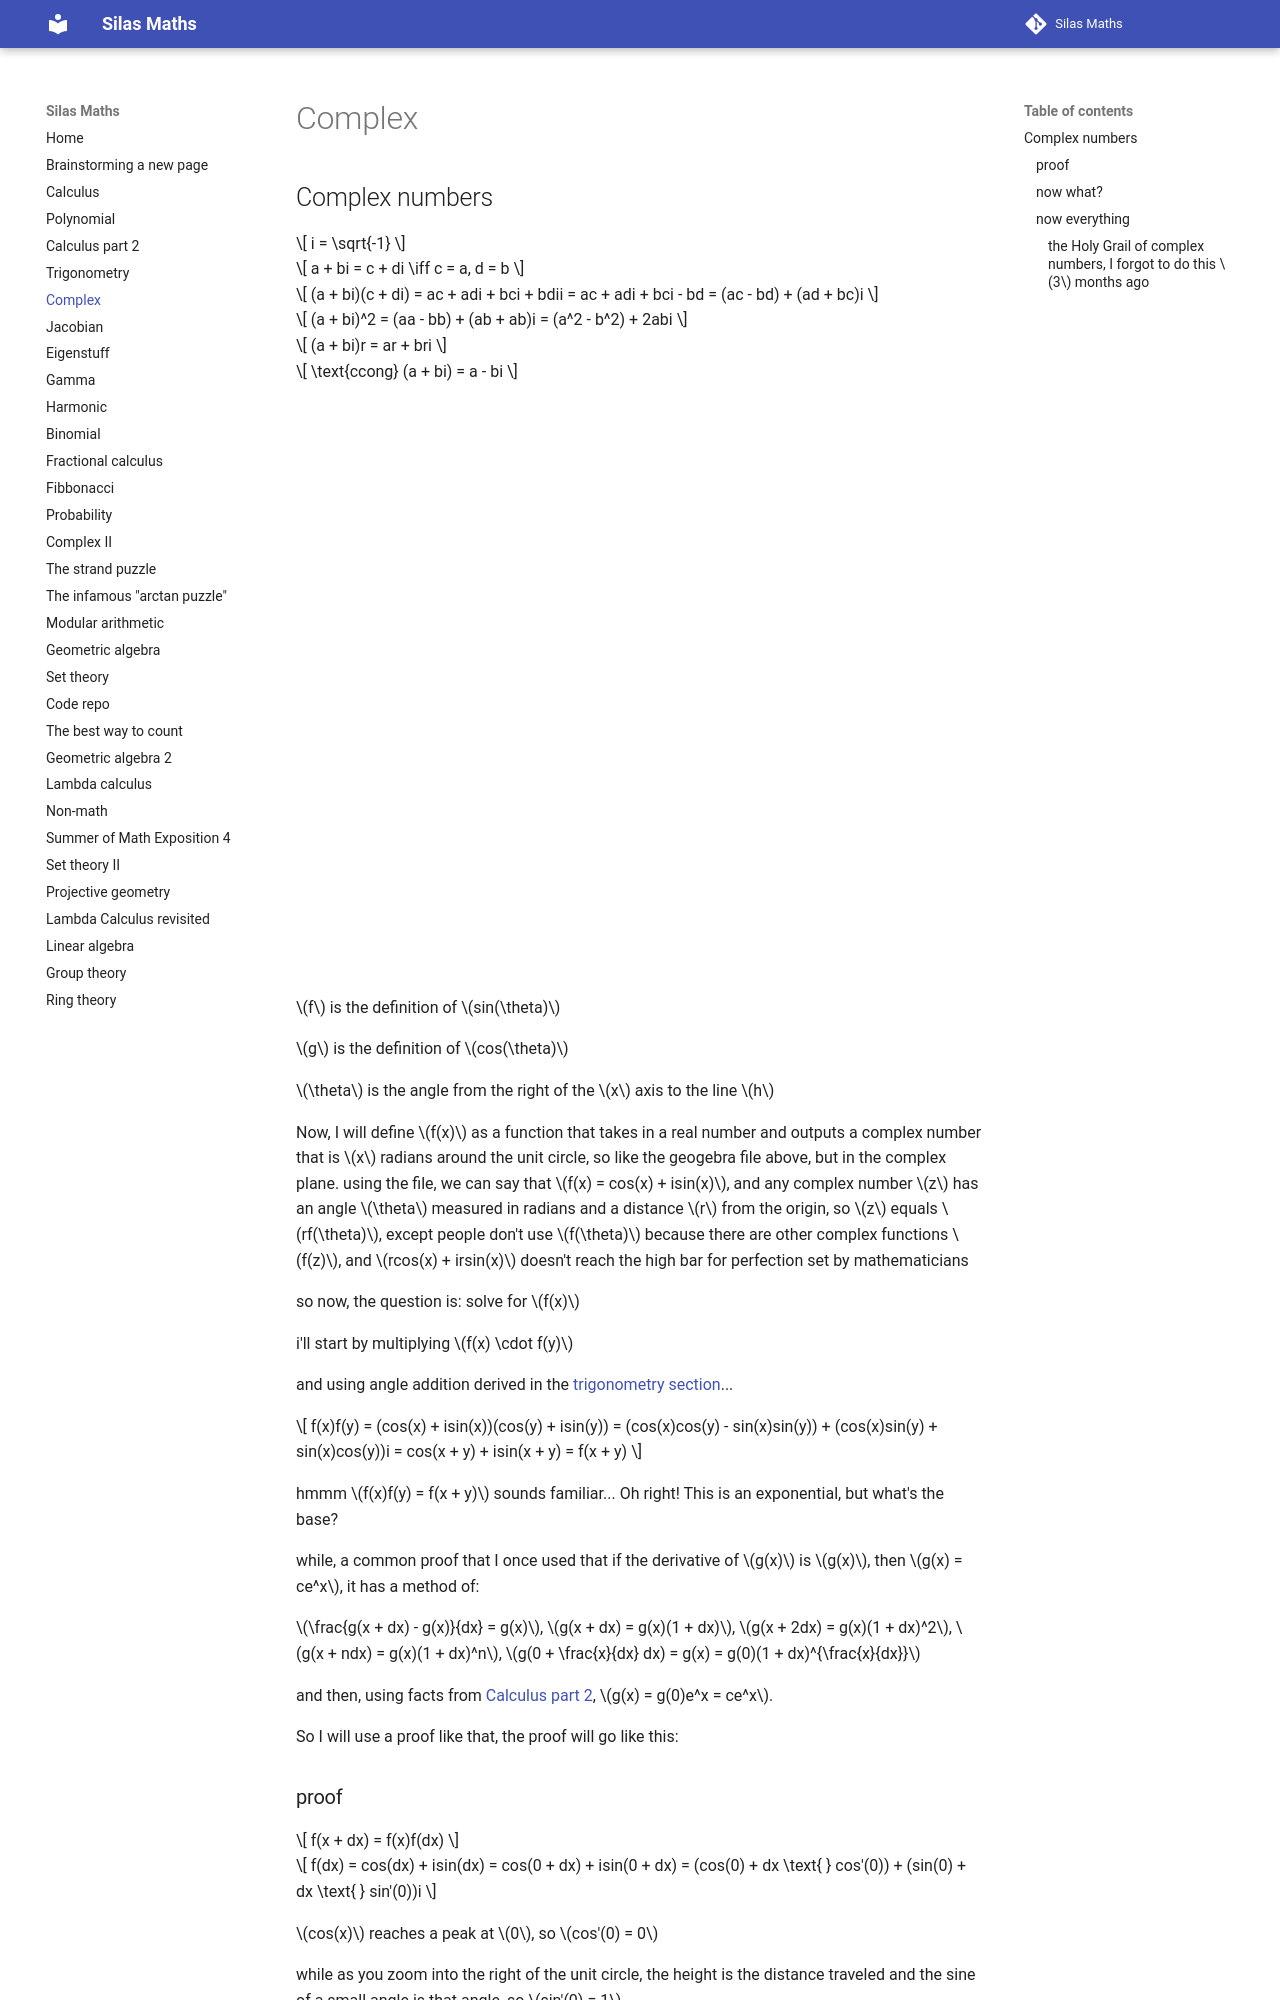

repository: silaspe/maths · page: complex.html · generator: mkdocs

## Complex numbers

$$ i = \sqrt{-1} $$

$$ a + bi = c + di \iff c = a, d = b $$

$$ (a + bi)(c + di) = ac + adi + bci + bdii = ac + adi + bci - bd = (ac - bd) + (ad + bc)i $$

$$ (a + bi)^2 = (aa - bb) + (ab + ab)i = (a^2 - b^2) + 2abi $$

$$ (a + bi)r = ar + bri $$

$$ \text{ccong} (a + bi) = a - bi $$

<iframe scrolling="no" title="sine_and_cosine" src="https://www.geogebra.org/material/iframe/id/qvcffjd6/width/1366/height/587/border/888888/sfsb/true/smb/false/stb/false/stbh/false/ai/false/asb/false/sri/false/rc/false/ld/false/sdz/false/ctl/false" width="1366px" height="587px" style="border:0px;"> </iframe>

$f$ is the definition of $sin(\theta)$

$g$ is the definition of $cos(\theta)$

$\theta$ is the angle from the right of the $x$ axis to the line $h$

Now, I will define $f(x)$ as a function that takes in a real number and outputs a complex number that is $x$ radians around the unit circle, so like the geogebra file above, but in the complex plane. using the file, we can say that $f(x) = cos(x) + isin(x)$, and any complex number $z$ has an angle $\theta$ measured in radians and a distance $r$ from the origin, so $z$ equals $rf(\theta)$, except people don't use $f(\theta)$ because there are other complex functions $f(z)$, and $rcos(x) + irsin(x)$ doesn't reach the high bar for perfection set by mathematicians 

so now, the question is: solve for $f(x)$

i'll start by multiplying $f(x) \cdot f(y)$

and using angle addition derived in the [trigonometry section](https://silaspe.github.io/maths/trigonometry.html)...

$$ f(x)f(y) = (cos(x) + isin(x))(cos(y) + isin(y)) = (cos(x)cos(y) - sin(x)sin(y)) + (cos(x)sin(y) + sin(x)cos(y))i = cos(x + y) + isin(x + y) = f(x + y) $$

hmmm $f(x)f(y) = f(x + y)$ sounds familiar... Oh right! This is an exponential, but what's the base?

while, a common proof that I once used that if the derivative of $g(x)$ is $g(x)$, then $g(x) = ce^x$, it has a method of:

$\frac{g(x + dx) - g(x)}{dx} = g(x)$, $g(x + dx) = g(x)(1 + dx)$, $g(x + 2dx) = g(x)(1 + dx)^2$, $g(x + ndx) = g(x)(1 + dx)^n$, $g(0 + \frac{x}{dx} dx) = g(x) = g(0)(1 + dx)^{\frac{x}{dx}}$

and then, using facts from [Calculus part 2](https://silaspe.github.io/maths/calculus_2.html), $g(x) = g(0)e^x = ce^x$.

So I will use a proof like that, the proof will go like this:
